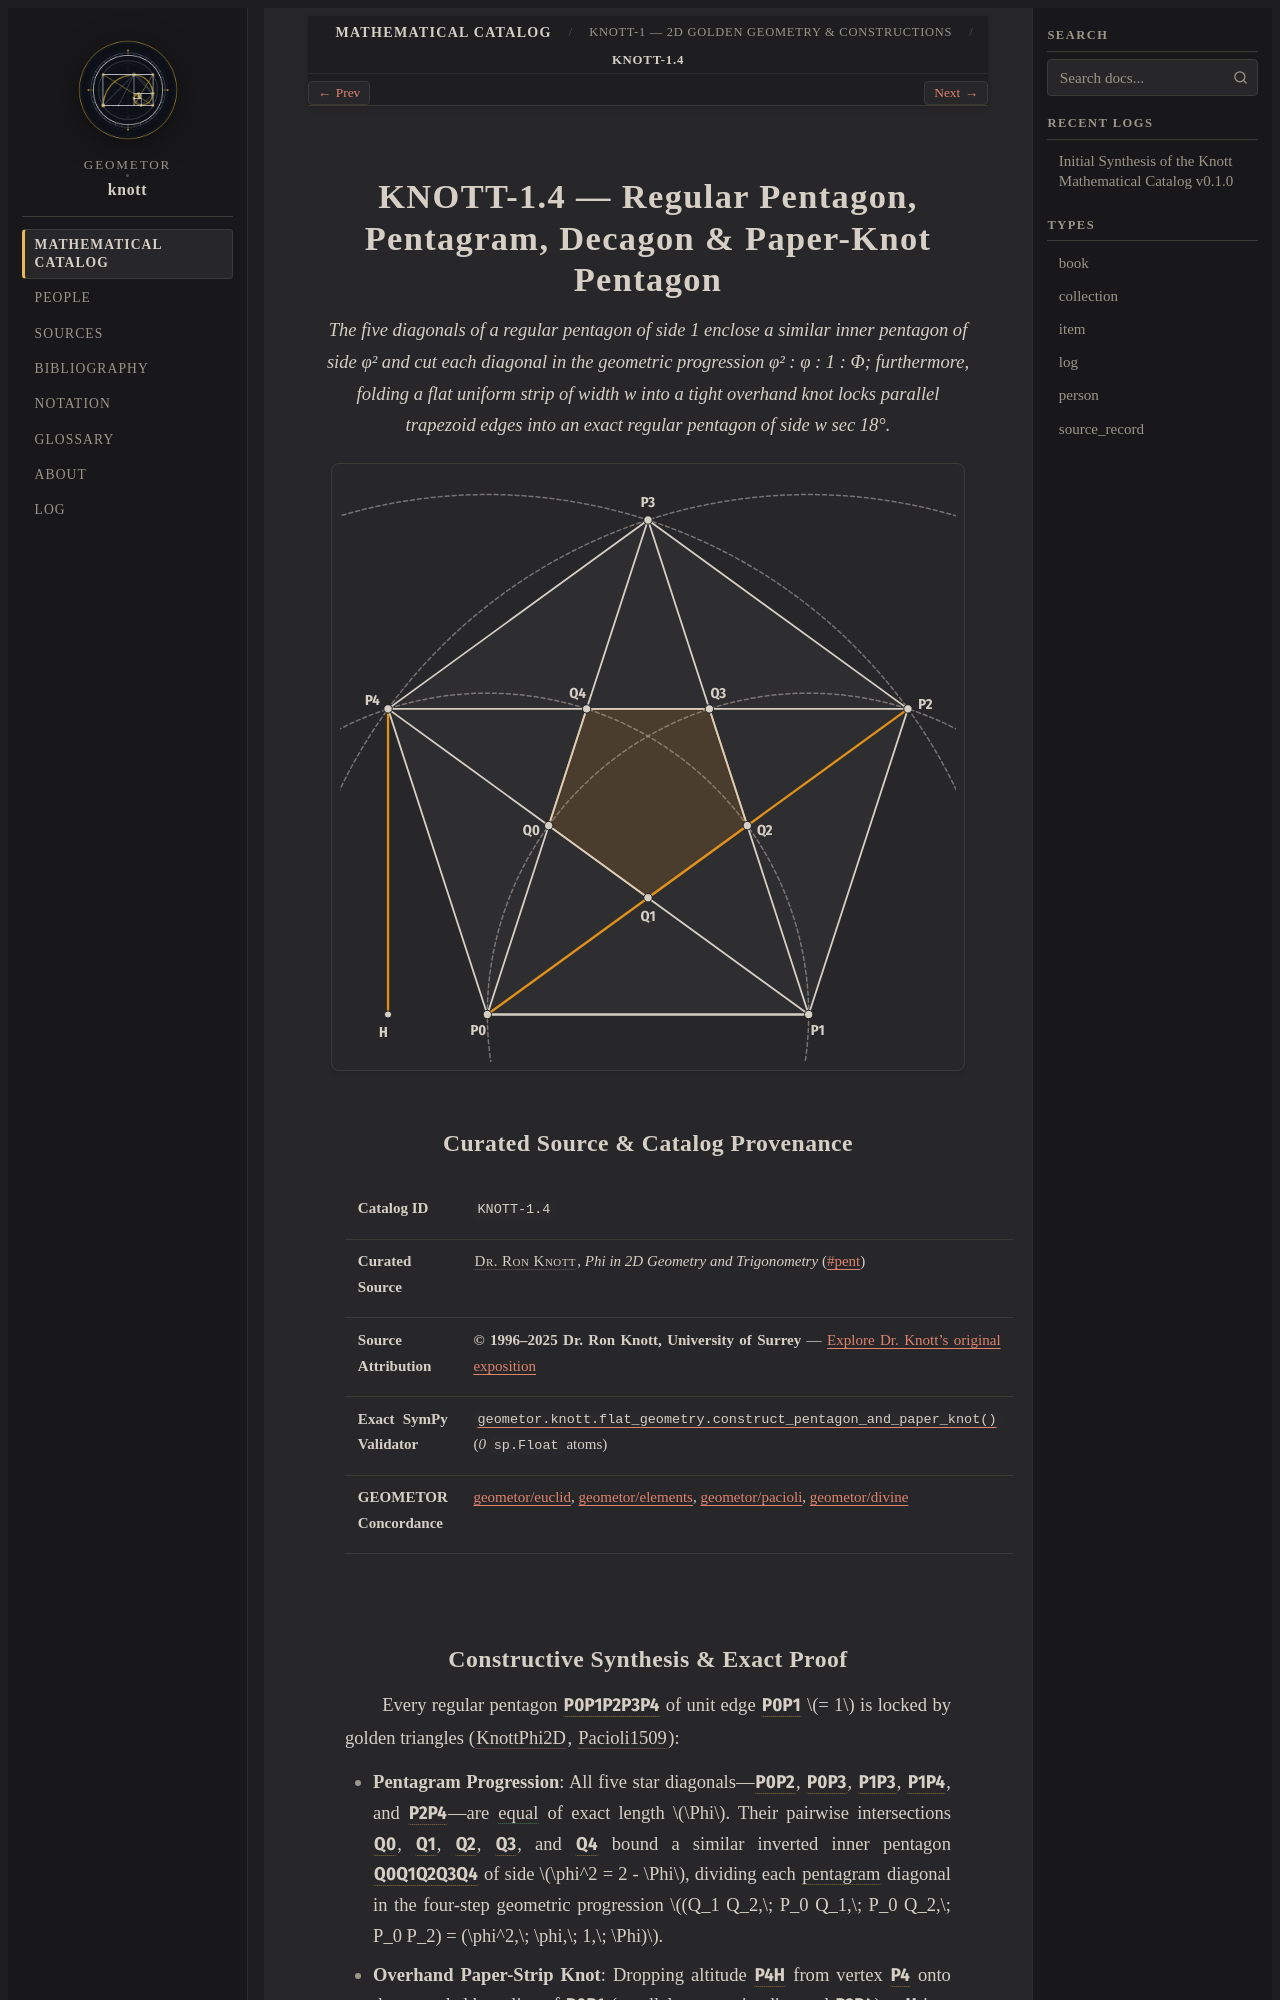

repository: geometor/knott · page: catalog/01-flat-geometry/04-pentagon-pentagram-paper-knot/index.html · generator: sphinx

:type: item
:order: 4
:canonical_id: KNOTT-1.4

.. _knott-1-4:

======================================================================
KNOTT-1.4 — Regular Pentagon, Pentagram, Decagon & Paper-Knot Pentagon
======================================================================

.. enunciation::

   The five diagonals of a regular pentagon of side 1 enclose a similar inner pentagon of side φ² and cut each diagonal in the geometric progression φ² : φ : 1 : Φ; furthermore, folding a flat uniform strip of width w into a tight overhand knot locks parallel trapezoid edges into an exact regular pentagon of side w sec 18°.

.. picture:: knott-1-4.g1.svg

Curated Source & Catalog Provenance
-----------------------------------

.. list-table::
   :widths: 26 74

   * - **Catalog ID**
     - ``KNOTT-1.4``
   * - **Curated Source**
     - :person:`Dr. Ron Knott <knott>`, *Phi in 2D Geometry and Trigonometry* (`#pent <https://r-knott.surrey.ac.uk/Fibonacci/phi2DGeomTrig.html#pent>`_)
   * - **Source Attribution**
     - **© 1996–2025 Dr. Ron Knott, University of Surrey** — `Explore Dr. Knott's original exposition <https://r-knott.surrey.ac.uk/Fibonacci/phi2DGeomTrig.html#pent>`_
   * - **Exact SymPy Validator**
     - :func:`geometor.knott.flat_geometry.construct_pentagon_and_paper_knot` (`0` ``sp.Float`` atoms)
   * - **GEOMETOR Concordance**
     - `geometor/euclid <https://geometor.github.io/euclid/>`_, `geometor/elements <https://geometor.github.io/elements/>`_, `geometor/pacioli <https://geometor.github.io/pacioli/>`_, `geometor/divine <https://geometor.github.io/divine/>`_
